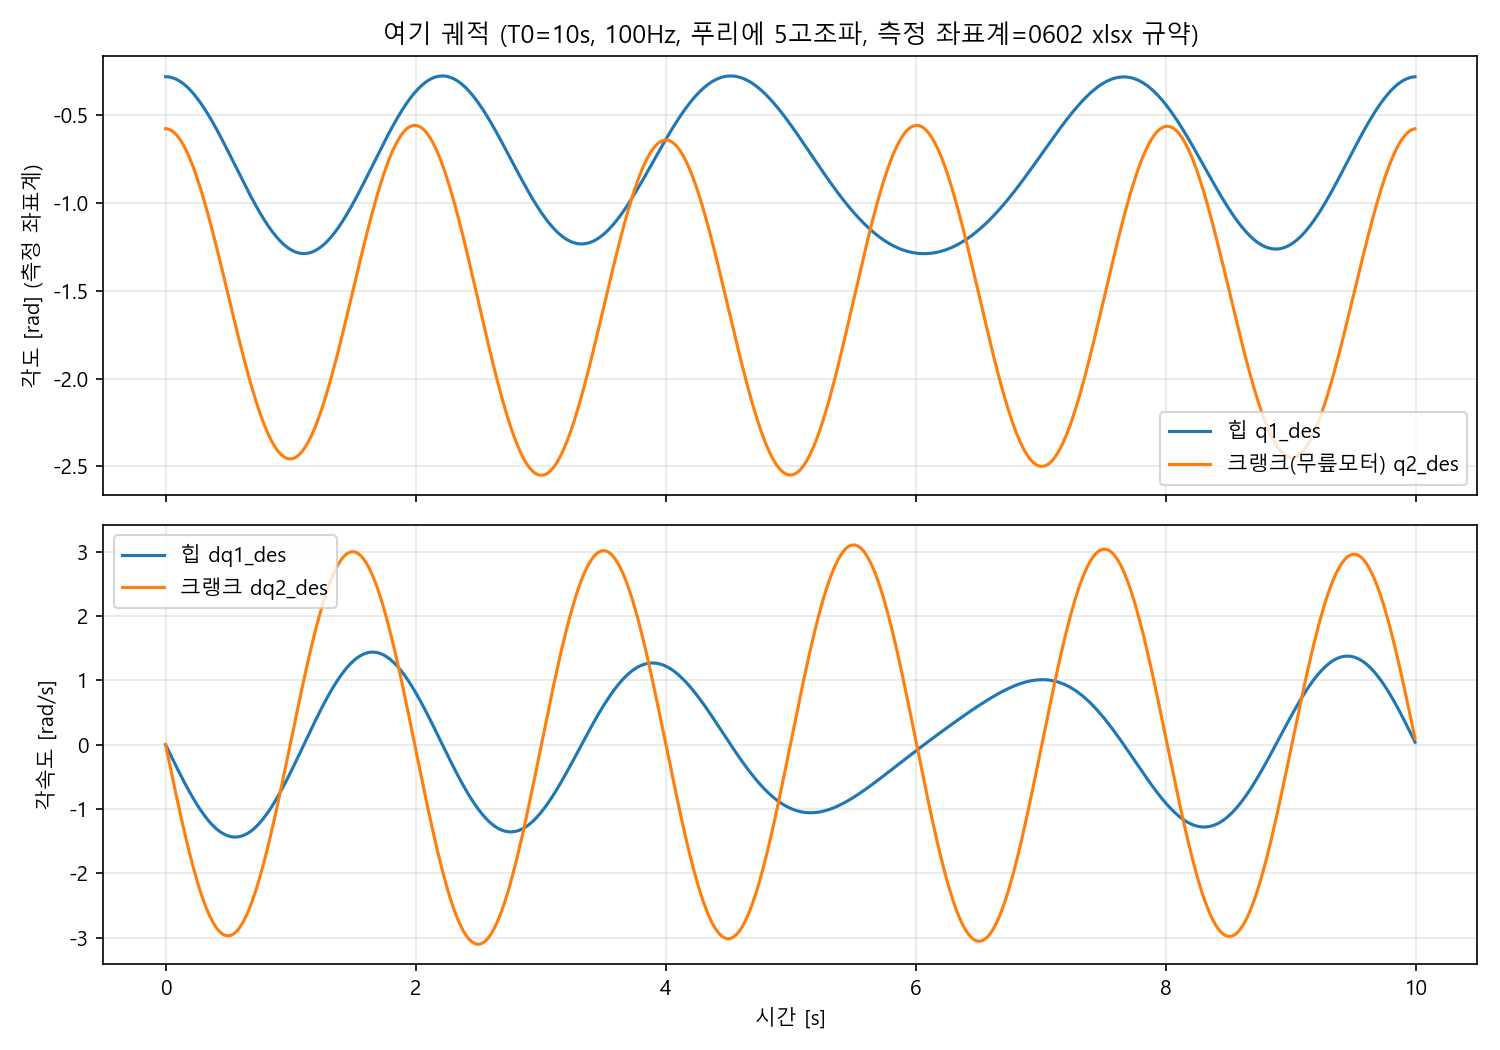

The table this chart was drawn from, first rows:
t, q1_des, q2_des, dq1_des, dq2_des
0.000000, -0.279, -0.5754, 0.000000, 0.000000
0.01, -0.2792, -0.5759, -0.03996, -0.0934
0.02, -0.2798, -0.5773, -0.07992, -0.1867
0.03, -0.2808, -0.5796, -0.1199, -0.2798
0.04, -0.2822, -0.5829, -0.1597, -0.3727
0.05, -0.284, -0.5871, -0.1995, -0.4652
0.06, -0.2862, -0.5922, -0.2392, -0.5572
0.07, -0.2888, -0.5982, -0.2786, -0.6487
0.08, -0.2917, -0.6052, -0.3179, -0.7396
0.09, -0.2951, -0.613, -0.357, -0.8297
0.1, -0.2989, -0.6218, -0.3958, -0.919
0.11, -0.303, -0.6314, -0.4344, -1.007
0.12, -0.3076, -0.6419, -0.4726, -1.095
0.13, -0.3125, -0.6533, -0.5104, -1.181
0.14, -0.3178, -0.6655, -0.5479, -1.266
0.15, -0.3234, -0.6786, -0.585, -1.35
0.16, -0.3295, -0.6925, -0.6216, -1.433
0.17, -0.3359, -0.7073, -0.6577, -1.514
0.18, -0.3426, -0.7228, -0.6934, -1.594
0.19, -0.3497, -0.7391, -0.7285, -1.672
0.2, -0.3572, -0.7562, -0.7631, -1.748
0.21, -0.365, -0.7741, -0.797, -1.823
0.22, -0.3731, -0.7927, -0.8303, -1.896
0.23, -0.3816, -0.812, -0.863, -1.967
0.24, -0.3904, -0.832, -0.8951, -2.036
0.25, -0.3995, -0.8527, -0.9264, -2.103
0.26, -0.4089, -0.8741, -0.957, -2.168
0.27, -0.4186, -0.896, -0.9868, -2.23
0.28, -0.4286, -0.9187, -1.016, -2.291
0.29, -0.4389, -0.9419, -1.044, -2.349
0.3, -0.4495, -0.9656, -1.072, -2.405
0.31, -0.4604, -0.99, -1.098, -2.459
0.32, -0.4715, -1.015, -1.124, -2.51
0.33, -0.4828, -1.04, -1.149, -2.559
0.34, -0.4945, -1.066, -1.173, -2.605
0.35, -0.5063, -1.092, -1.195, -2.648
0.36, -0.5184, -1.119, -1.217, -2.689
0.37, -0.5306, -1.146, -1.239, -2.728
0.38, -0.5431, -1.173, -1.259, -2.763
0.39, -0.5558, -1.201, -1.278, -2.796
0.4, -0.5687, -1.229, -1.296, -2.826
0.41, -0.5817, -1.258, -1.313, -2.853
0.42, -0.5949, -1.286, -1.329, -2.877
0.43, -0.6083, -1.315, -1.343, -2.899
0.44, -0.6218, -1.344, -1.357, -2.918
0.45, -0.6354, -1.374, -1.37, -2.933
0.46, -0.6492, -1.403, -1.381, -2.946
0.47, -0.663, -1.433, -1.392, -2.956
0.48, -0.677, -1.462, -1.401, -2.963
0.49, -0.6911, -1.492, -1.409, -2.967
0.5, -0.7052, -1.522, -1.416, -2.968
0.51, -0.7194, -1.551, -1.422, -2.966
0.52, -0.7336, -1.581, -1.427, -2.962
0.53, -0.7479, -1.61, -1.431, -2.954
0.54, -0.7623, -1.64, -1.433, -2.943
0.55, -0.7766, -1.669, -1.434, -2.929
0.56, -0.7909, -1.698, -1.435, -2.913
0.57, -0.8053, -1.727, -1.434, -2.893
0.58, -0.8196, -1.756, -1.431, -2.871
0.59, -0.8339, -1.785, -1.428, -2.846
... 940 more rows
